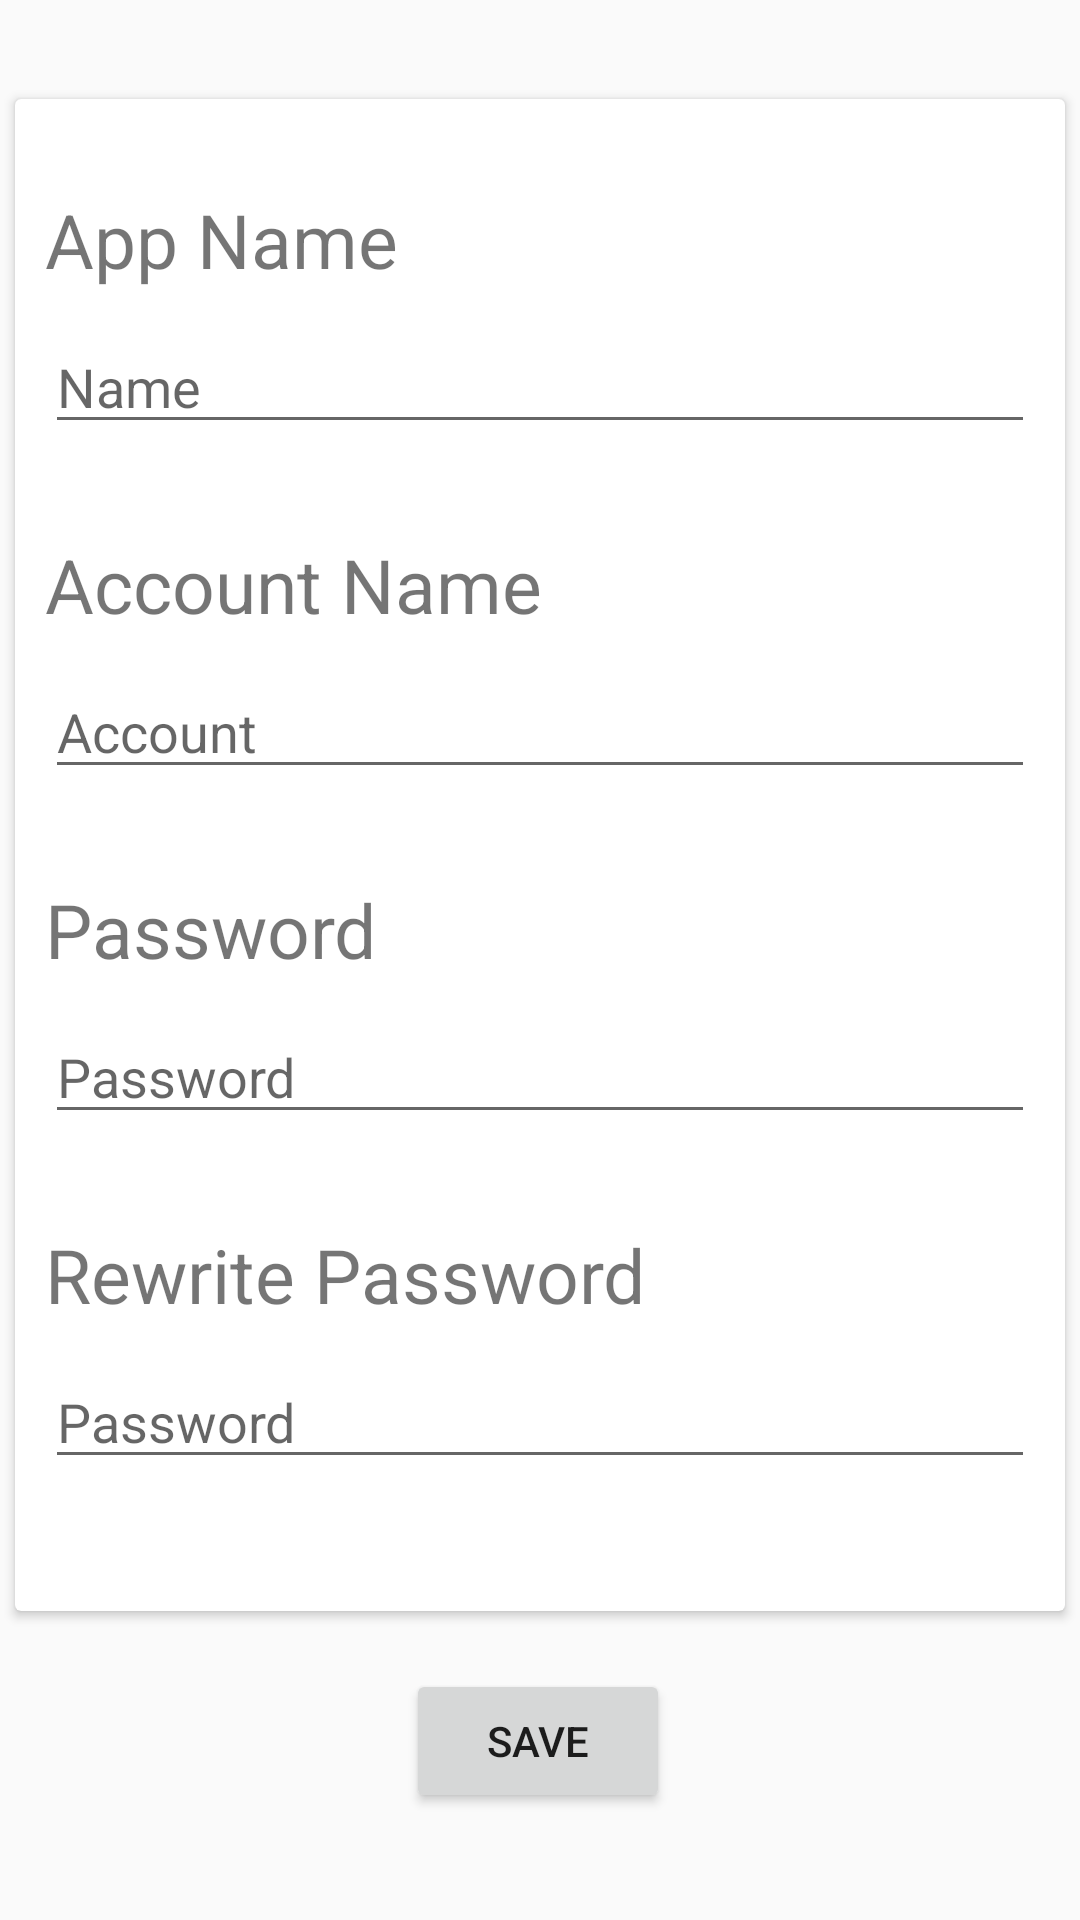

Reconstruct the res/layout file that produces this screen, plus the resources it refers to.
<!-- AndroidManifest.xml: application theme Theme.PasswordManagerApp -->
<!-- res/layout/activity_add_app.xml -->
<?xml version="1.0" encoding="utf-8"?>
<androidx.constraintlayout.widget.ConstraintLayout xmlns:android="http://schemas.android.com/apk/res/android"
    xmlns:app="http://schemas.android.com/apk/res-auto"
    xmlns:tools="http://schemas.android.com/tools"
    android:layout_width="match_parent"
    android:layout_height="match_parent"
    tools:context=".AddApp">

    <androidx.cardview.widget.CardView
        android:id="@+id/cardView"
        android:layout_width="350dp"
        android:layout_height="504dp"
        android:layout_marginBottom="70dp"
        app:layout_constraintBottom_toBottomOf="parent"
        app:layout_constraintEnd_toEndOf="parent"
        app:layout_constraintHorizontal_bias="0.5"
        app:layout_constraintStart_toStartOf="parent"
        app:layout_constraintTop_toTopOf="parent">

        <LinearLayout
            android:layout_width="match_parent"
            android:layout_height="match_parent"
            android:orientation="vertical">

            <TextView
                android:layout_width="match_parent"
                android:layout_height="wrap_content"
                android:layout_marginLeft="10dp"
                android:layout_marginTop="30dp"
                android:layout_marginRight="10dp"
                android:text="App Name"
                android:textSize="25sp" />

            <com.google.android.material.textfield.MaterialAutoCompleteTextView
                android:id="@+id/appAutoCompleteTextView"
                android:layout_width="match_parent"
                android:layout_height="wrap_content"
                android:layout_marginLeft="10dp"
                android:layout_marginTop="10dp"
                android:layout_marginRight="10dp"
                android:hint="Name" />

            <TextView
                android:layout_width="match_parent"
                android:layout_height="wrap_content"
                android:layout_marginLeft="10dp"
                android:layout_marginTop="30dp"
                android:layout_marginRight="10dp"
                android:text="Account Name"
                android:textSize="25sp" />

            <com.google.android.material.textfield.MaterialAutoCompleteTextView
                android:id="@+id/accountAutoCompleteTextView"
                android:layout_width="match_parent"
                android:layout_height="wrap_content"
                android:layout_marginLeft="10dp"
                android:layout_marginTop="10dp"
                android:layout_marginRight="10dp"
                android:hint="Account" />

            <TextView
                android:layout_width="match_parent"
                android:layout_height="wrap_content"
                android:layout_marginLeft="10dp"
                android:layout_marginTop="30dp"
                android:layout_marginRight="10dp"
                android:text="Password"
                android:textSize="25sp" />

            <com.google.android.material.textfield.MaterialAutoCompleteTextView
                android:id="@+id/passAutoCompleteTextView"
                android:layout_width="match_parent"
                android:layout_height="wrap_content"
                android:layout_marginLeft="10dp"
                android:layout_marginTop="10dp"
                android:layout_marginRight="10dp"

                android:hint="Password"
                android:inputType="textPassword" />

            <TextView
                android:layout_width="match_parent"
                android:layout_height="wrap_content"
                android:layout_marginLeft="10dp"
                android:layout_marginTop="30dp"
                android:layout_marginRight="10dp"
                android:text="Rewrite Password"
                android:textSize="25sp" />

            <com.google.android.material.textfield.MaterialAutoCompleteTextView
                android:id="@+id/repassAutoCompleteTextView"
                android:layout_width="match_parent"
                android:layout_height="wrap_content"
                android:layout_marginLeft="10dp"
                android:layout_marginTop="10dp"
                android:layout_marginRight="10dp"
                android:layout_marginBottom="30dp"

                android:hint="Password"
                android:inputType="textPassword" />


        </LinearLayout>


    </androidx.cardview.widget.CardView>


    <Button
        android:id="@+id/saveButton"
        android:layout_width="wrap_content"
        android:layout_height="wrap_content"
        android:layout_marginTop="5dp"
        app:layout_constraintBottom_toBottomOf="parent"
        app:layout_constraintEnd_toEndOf="parent"
        app:layout_constraintHorizontal_bias="0.498"
        app:layout_constraintStart_toStartOf="parent"
        app:layout_constraintTop_toBottomOf="@+id/cardView"
        app:layout_constraintVertical_bias="0.284"
        android:text="Save"
        android:onClick="addItem"
        />


</androidx.constraintlayout.widget.ConstraintLayout>
<!-- resources referenced by this layout -->
<resources>
  <style name="Theme.PasswordManagerApp" parent="Theme.AppCompat.DayNight.NoActionBar">
          
          <item name="colorPrimary">@color/primaryColor</item>
          <item name="colorPrimaryVariant">@color/primaryLightColor</item>
          <item name="colorOnPrimary">@color/white</item>
          
          <item name="colorSecondary">@color/secondaryColor</item>
          <item name="colorSecondaryVariant">@color/secondaryColor</item>
          <item name="colorOnSecondary">@color/white</item>
          
          <item name="android:statusBarColor" tools:targetApi="l">?attr/colorPrimaryVariant</item>
          
      </style>
  <color name="primaryColor">#1a237e</color>
  <color name="primaryLightColor">#534bae</color>
  <color name="white">#ffffff</color>
  <color name="secondaryColor">#039be5</color>
</resources>
